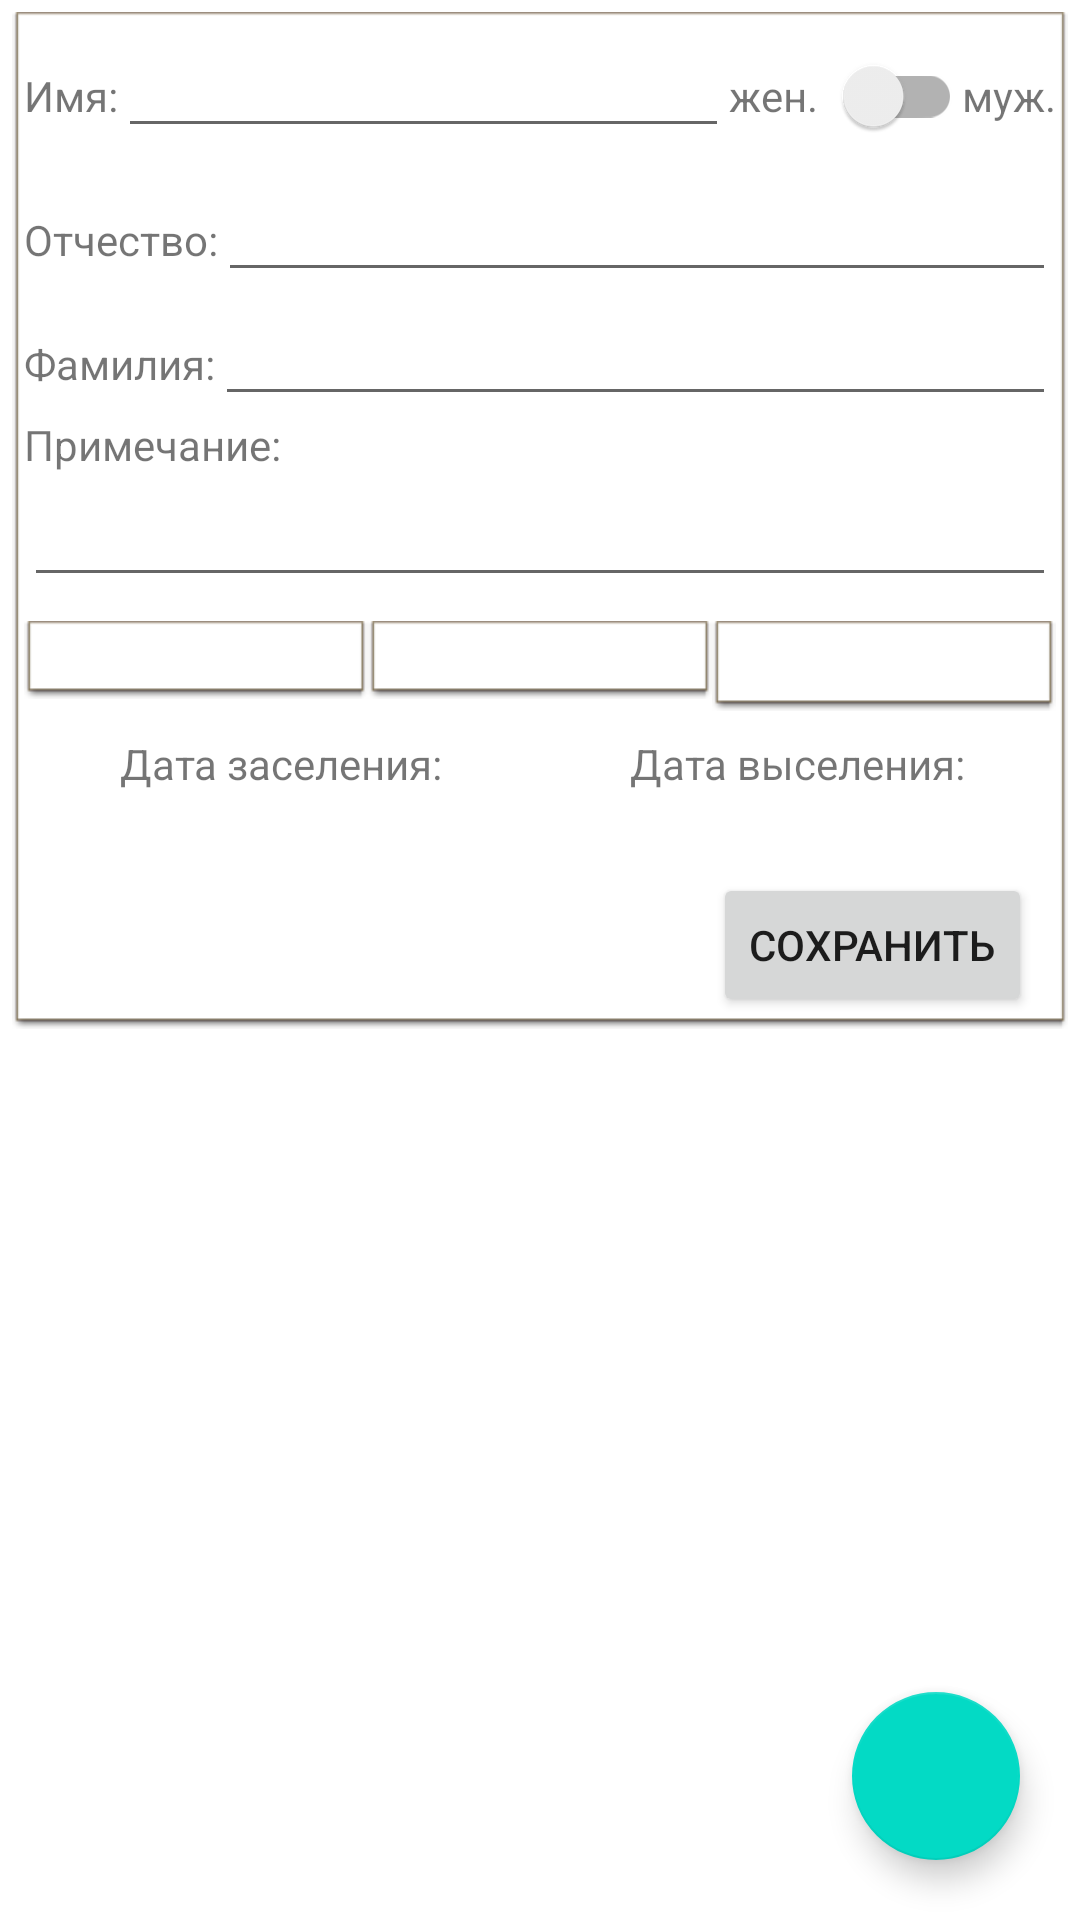

Reconstruct the res/layout file that produces this screen, plus the resources it refers to.
<!-- AndroidManifest.xml: application theme Theme.Hospes -->
<!-- res/layout/activity_operator.xml -->
<?xml version="1.0" encoding="utf-8"?>
<androidx.constraintlayout.widget.ConstraintLayout xmlns:android="http://schemas.android.com/apk/res/android"
    xmlns:app="http://schemas.android.com/apk/res-auto"
    xmlns:tools="http://schemas.android.com/tools"
    android:layout_width="match_parent"
    android:layout_height="match_parent"
    tools:context=".AdminActivity">

    <ScrollView
        android:id="@+id/scroll_guest"
        android:layout_width="match_parent"
        android:layout_height="wrap_content">

        <LinearLayout
            android:id="@+id/l_edit_guest"
            style="@style/Bordered"
            android:layout_width="match_parent"
            android:layout_height="wrap_content"
            android:layout_margin="4dp"
            android:orientation="vertical"
            android:padding="4dp">

            <LinearLayout
                android:id="@+id/l_guest_name"
                android:layout_width="match_parent"
                android:layout_height="wrap_content"
                android:orientation="horizontal">

                <TextView
                    android:id="@+id/label_guest_name"
                    android:layout_width="wrap_content"
                    android:layout_height="wrap_content"
                    android:text="Имя:" />

                <EditText
                    android:id="@+id/edit_guest_name"
                    android:layout_width="0dp"
                    android:layout_height="wrap_content"
                    android:layout_weight="1"
                    android:ems="10"
                    android:inputType="textPersonName" />

                <TextView
                    android:id="@+id/label_male"
                    android:layout_width="wrap_content"
                    android:layout_height="wrap_content"
                    android:text="жен." />

                <androidx.appcompat.widget.SwitchCompat
                    android:id="@+id/s_sex"
                    android:layout_width="wrap_content"
                    android:layout_height="wrap_content" />

                <TextView
                    android:id="@+id/label_female"
                    android:layout_width="wrap_content"
                    android:layout_height="wrap_content"
                    android:text="муж." />
            </LinearLayout>

            <LinearLayout
                android:id="@+id/l_guest_surname"
                android:layout_width="match_parent"
                android:layout_height="match_parent"
                android:orientation="horizontal">

                <TextView
                    android:id="@+id/label_guest_surname"
                    android:layout_width="wrap_content"
                    android:layout_height="wrap_content"
                    android:text="Отчество:" />

                <EditText
                    android:id="@+id/edit_guest_surname"
                    android:layout_width="match_parent"
                    android:layout_height="wrap_content"
                    android:ems="10"
                    android:inputType="textPersonName" />
            </LinearLayout>

            <LinearLayout
                android:id="@+id/l_guest_family"
                android:layout_width="match_parent"
                android:layout_height="match_parent"
                android:orientation="horizontal">

                <TextView
                    android:id="@+id/label_guest_family"
                    android:layout_width="wrap_content"
                    android:layout_height="wrap_content"
                    android:text="Фамилия:" />

                <EditText
                    android:id="@+id/edit_guest_family"
                    android:layout_width="match_parent"
                    android:layout_height="wrap_content"
                    android:ems="10"
                    android:inputType="textPersonName" />
            </LinearLayout>

            <LinearLayout
                android:layout_width="match_parent"
                android:layout_height="wrap_content"
                android:orientation="vertical">

                <TextView
                    android:id="@+id/label_guest_note"
                    android:layout_width="wrap_content"
                    android:layout_height="wrap_content"
                    android:text="Примечание:" />

                <EditText
                    android:id="@+id/edit_guest_note"
                    android:layout_width="match_parent"
                    android:layout_height="wrap_content"
                    android:ems="10"
                    android:inputType="textMultiLine"
                    android:maxLines="5" />
            </LinearLayout>

            <LinearLayout
                android:id="@+id/l_room_info"
                android:layout_width="match_parent"
                android:layout_height="wrap_content"
                android:layout_marginTop="8dp"
                android:layout_marginBottom="8dp"
                android:orientation="horizontal">

                <Spinner
                    android:id="@+id/spin_room_type"
                    style="@style/Bordered"
                    android:layout_width="0dp"
                    android:layout_height="wrap_content"
                    android:layout_weight="1" />

                <Spinner
                    android:id="@+id/spin_room_num"
                    style="@style/Bordered"
                    android:layout_width="0dp"
                    android:layout_height="wrap_content"
                    android:layout_weight="1" />

                <TextView
                    android:id="@+id/t_room_info_cost"
                    style="@style/Bordered"
                    android:layout_width="0dp"
                    android:layout_height="wrap_content"
                    android:layout_weight="1"
                    android:gravity="end"
                    android:textSize="18sp" />
            </LinearLayout>

            <LinearLayout
                android:id="@+id/l_live_dates"
                android:layout_width="match_parent"
                android:layout_height="wrap_content"
                android:orientation="horizontal">

                <LinearLayout
                    android:id="@+id/l_date_arrive"
                    android:layout_width="0dp"
                    android:layout_height="wrap_content"
                    android:layout_weight="1"
                    android:gravity="center_horizontal"
                    android:orientation="vertical">

                    <TextView
                        android:id="@+id/label_date_arrive"
                        android:layout_width="wrap_content"
                        android:layout_height="wrap_content"
                        android:text="Дата заселения:" />

                    <TextView
                        android:id="@+id/t_date_arrive"
                        android:layout_width="wrap_content"
                        android:layout_height="wrap_content"
                        android:textSize="20sp" />
                </LinearLayout>

                <LinearLayout
                    android:id="@+id/l_date_depart"
                    android:layout_width="0dp"
                    android:layout_height="wrap_content"
                    android:layout_weight="1"
                    android:gravity="center_horizontal"
                    android:orientation="vertical">

                    <TextView
                        android:id="@+id/label_date_depart"
                        android:layout_width="wrap_content"
                        android:layout_height="wrap_content"
                        android:text="Дата выселения:" />

                    <TextView
                        android:id="@+id/t_date_depart"
                        android:layout_width="wrap_content"
                        android:layout_height="wrap_content"
                        android:textSize="20sp" />
                </LinearLayout>
            </LinearLayout>

            <LinearLayout
                android:layout_width="match_parent"
                android:layout_height="match_parent"
                android:gravity="end"
                android:orientation="horizontal">

                <Button
                    android:id="@+id/b_guest_save"
                    android:layout_width="wrap_content"
                    android:layout_height="wrap_content"
                    android:layout_marginEnd="8dp"
                    android:text="Сохранить" />
            </LinearLayout>

        </LinearLayout>
    </ScrollView>

    <androidx.recyclerview.widget.RecyclerView
        android:id="@+id/rv_guests"
        android:layout_width="0dp"
        android:layout_height="0dp"
        android:layout_marginStart="8dp"
        android:layout_marginEnd="8dp"
        app:layout_constraintBottom_toBottomOf="parent"
        app:layout_constraintEnd_toEndOf="parent"
        app:layout_constraintHorizontal_weight="1"
        app:layout_constraintStart_toStartOf="parent"
        app:layout_constraintTop_toBottomOf="@+id/scroll_guest" />

    <com.google.android.material.floatingactionbutton.FloatingActionButton
        android:id="@+id/fab_add_guest"
        android:layout_width="wrap_content"
        android:layout_height="wrap_content"
        android:layout_marginEnd="20dp"
        android:layout_marginBottom="20dp"
        android:clickable="true"
        android:contentDescription="add new person"
        android:focusable="true"
        app:layout_constraintBottom_toBottomOf="parent"
        app:layout_constraintEnd_toEndOf="parent"
        app:rippleColor="#008EFF"
        app:srcCompat="@drawable/ic_add_person" />

</androidx.constraintlayout.widget.ConstraintLayout>
<!-- resources referenced by this layout -->
<resources>
  <style name="Bordered">
          <item name="android:background">@android:drawable/editbox_dropdown_light_frame</item>
      </style>
  <style name="Theme.Hospes" parent="Theme.MaterialComponents.DayNight.DarkActionBar">
          
          <item name="colorPrimary">@color/purple_500</item>
          <item name="colorPrimaryVariant">@color/purple_700</item>
          <item name="colorOnPrimary">@color/white</item>
          
          <item name="colorSecondary">@color/teal_200</item>
          <item name="colorSecondaryVariant">@color/teal_700</item>
          <item name="colorOnSecondary">@color/black</item>
          
          <item name="android:statusBarColor" tools:targetApi="l">?attr/colorPrimaryVariant</item>
          
      </style>
  <!-- not gathered from this repository: default colours our renderer supplied (Android Studio template values) -->
  <color name="purple_500">#FF6200EE</color>
  <color name="purple_700">#FF3700B3</color>
  <color name="teal_200">#FF03DAC5</color>
  <color name="teal_700">#FF018786</color>
  <color name="black">#FF000000</color>
  <color name="white">#FFFFFFFF</color>
</resources>
